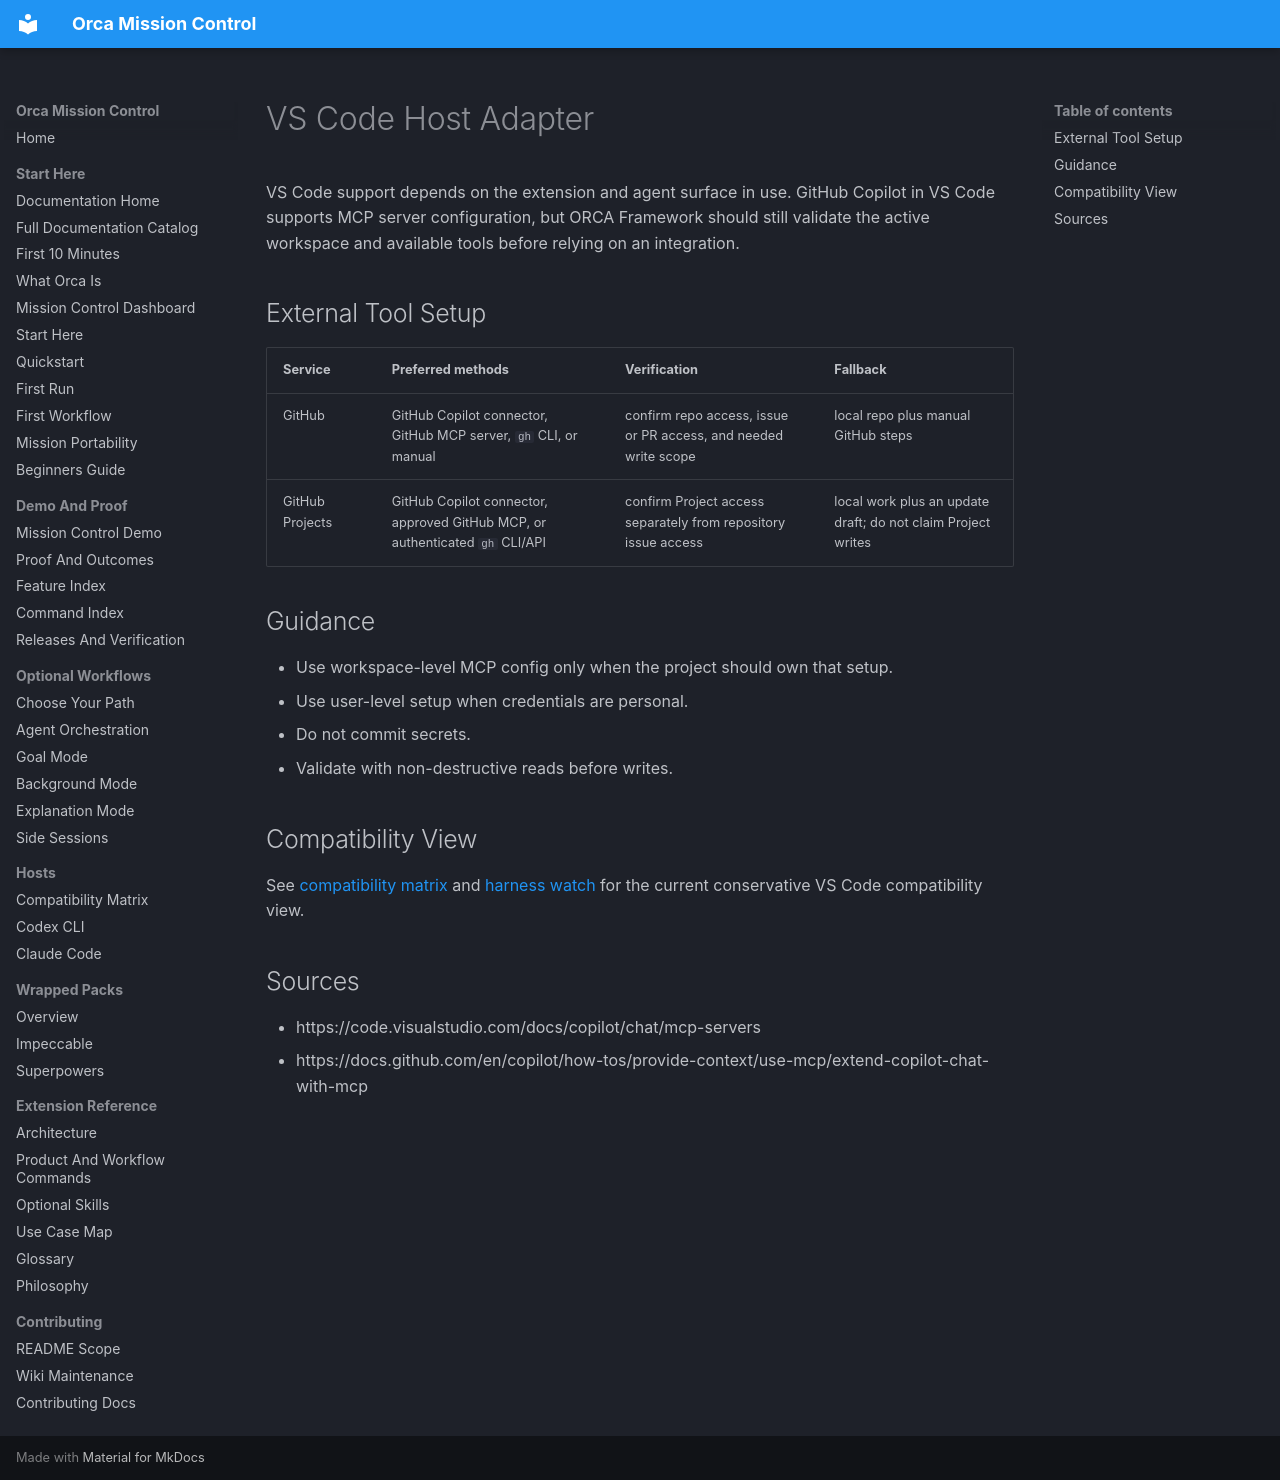

repository: henryvn27/orca-framework · page: hosts/vscode/index.html · generator: mkdocs

# VS Code Host Adapter

VS Code support depends on the extension and agent surface in use. GitHub Copilot in VS Code supports MCP server configuration, but ORCA Framework should still validate the active workspace and available tools before relying on an integration.

## External Tool Setup

| Service | Preferred methods | Verification | Fallback |
| --- | --- | --- | --- |
| GitHub | GitHub Copilot connector, GitHub MCP server, `gh` CLI, or manual | confirm repo access, issue or PR access, and needed write scope | local repo plus manual GitHub steps |
| GitHub Projects | GitHub Copilot connector, approved GitHub MCP, or authenticated `gh` CLI/API | confirm Project access separately from repository issue access | local work plus an update draft; do not claim Project writes |

## Guidance

- Use workspace-level MCP config only when the project should own that setup.
- Use user-level setup when credentials are personal.
- Do not commit secrets.
- Validate with non-destructive reads before writes.

## Compatibility View

See [compatibility matrix](../compatibility-matrix.md) and [harness watch](../harness-watch.md) for the current conservative VS Code compatibility view.

## Sources

- https://code.visualstudio.com/docs/copilot/chat/mcp-servers
- https://docs.github.com/en/copilot/how-tos/provide-context/use-mcp/extend-copilot-chat-with-mcp
